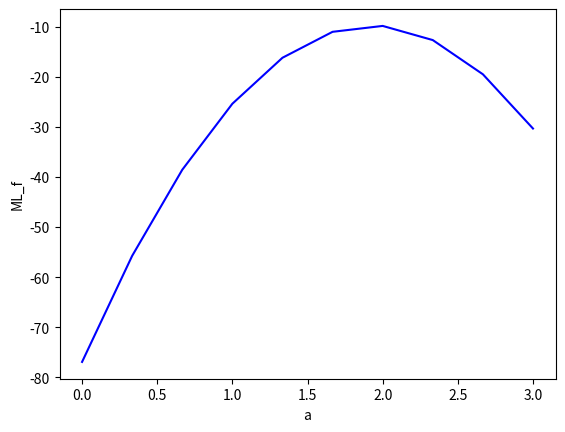
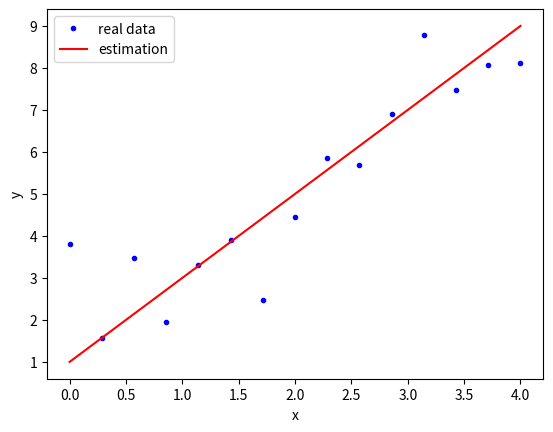

These charts were generated, in order, by the following Python code:
import numpy as np
import math
from matplotlib import pyplot as plt

x = np.linspace(0,4,15)
sigma = 1
error = np.random.normal(0, sigma, len(x))
y = 1 + 2 * x + error # 실제 식

guass = lambda x, m : 1/(2*math.pi)**0.5*math.exp(-(x-m)**2/2)
a = np.linspace(0,3,10) #추정할 a들 
likelihood = []

for i in range(len(a)):
    a_h = a[i]
    likelihood_f = 0
    for j in range(len(x)):
        x_data = x[j]
        y_ = 1 + a_h * x_data # x와 y의 관계식: y = 1 + a*x
        likelihood_f += math.log10(guass(y[j], y_))
    likelihood.append(likelihood_f)

max_a = a[likelihood.index(max(likelihood))]
y_h = 1 + max_a * x

plt.figure(1)
plt.plot(a, likelihood,'b-')
plt.xlabel('a')
plt.ylabel('ML_f')
plt.figure(2)
plt.plot(x,y,'.b', label='real data')
plt.plot(x,y_h,'r-', label = 'estimation')
plt.xlabel('x')
plt.ylabel('y')
plt.legend()
plt.show()
